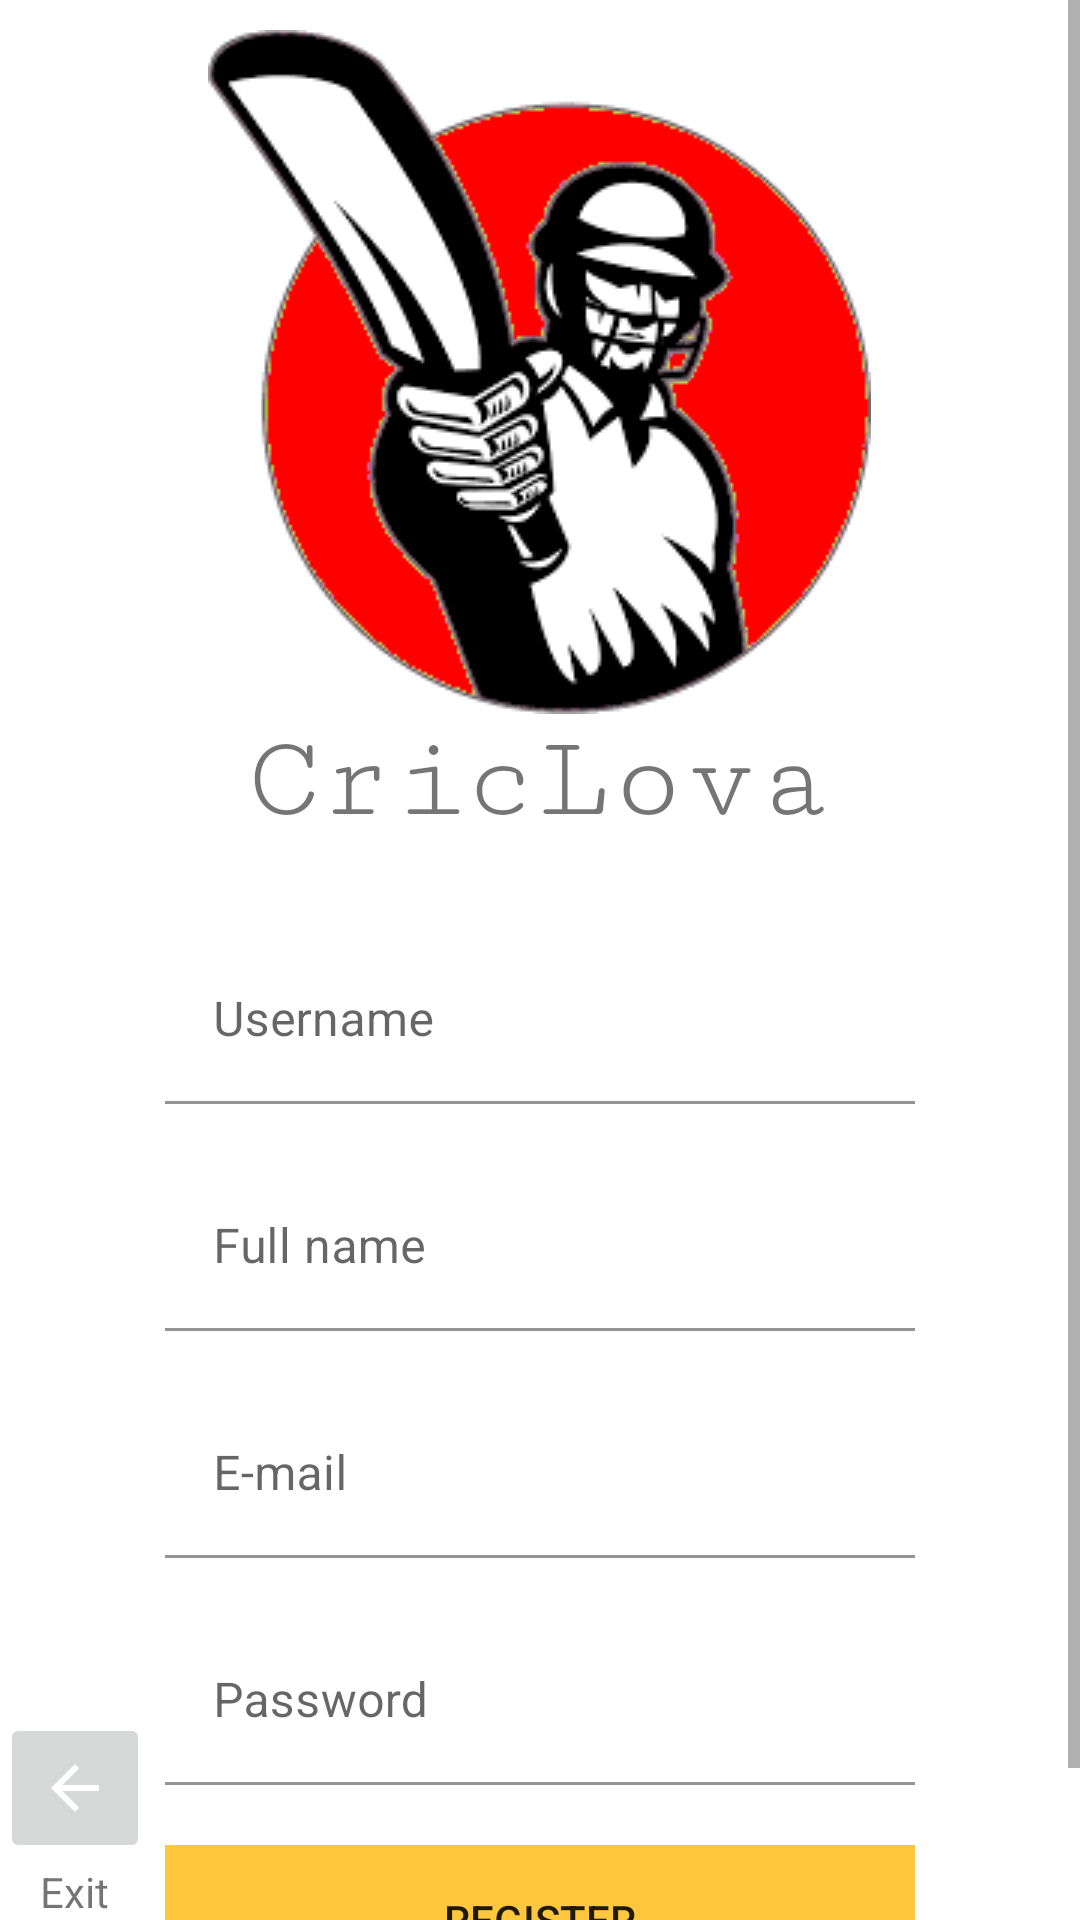

This screen was rendered from an Android layout file. Write that file and the resources it references.
<!-- AndroidManifest.xml: application theme Theme.CricLowa -->
<!-- res/layout/activity_register.xml -->
<?xml version="1.0" encoding="utf-8"?>
<androidx.constraintlayout.widget.ConstraintLayout xmlns:android="http://schemas.android.com/apk/res/android"
    xmlns:app="http://schemas.android.com/apk/res-auto"
    xmlns:tools="http://schemas.android.com/tools"
    android:layout_width="match_parent"
    android:layout_height="match_parent"
    tools:context=".View.RegisterActivity">

    <LinearLayout
        android:layout_width="wrap_content"
        android:layout_height="wrap_content"
        android:orientation="vertical"
        app:layout_constraintBottom_toBottomOf="parent"

    >

        <ImageButton
            android:id="@+id/imageButton3"
            android:layout_width="50dp"
            android:layout_height="50dp"
            app:srcCompat="@drawable/abc_vector_test" />
        <TextView
            android:layout_width="wrap_content"
            android:layout_height="wrap_content"
            android:text="Exit"
            android:layout_gravity="center"/>


    </LinearLayout>

    <ScrollView
    android:layout_width="match_parent"
    android:layout_height="wrap_content"
    app:layout_constraintBottom_toBottomOf="parent"
    app:layout_constraintEnd_toEndOf="parent"
    app:layout_constraintStart_toStartOf="parent"
    app:layout_constraintTop_toTopOf="parent">
        <LinearLayout
            android:layout_width="match_parent"
            android:layout_height="wrap_content"
            android:gravity="center"
            android:orientation="vertical">



            <LinearLayout
                android:layout_width="wrap_content"
                android:layout_height="wrap_content"
                android:orientation="vertical"
                android:layout_marginBottom="30dp"
                >

                <ImageView
                    android:id="@+id/imageView2"
                    android:layout_width="wrap_content"
                    android:layout_marginTop="10dp"
                    android:layout_height="wrap_content"
                    app:srcCompat="@drawable/login_logo" />
                <TextView
                    android:id="@+id/textView2"
                    android:layout_width="wrap_content"
                    android:layout_height="wrap_content"
                    android:fontFamily="serif-monospace"
                    android:layout_gravity="center"
                    android:text="CricLova"
                    android:textSize="40sp"
                    tools:text="CricLova" />
            </LinearLayout>
            <LinearLayout
                android:layout_width="250dp"
                android:layout_height="wrap_content"
                android:orientation="vertical"
                android:layout_marginBottom="30dp"
                >

                <com.google.android.material.textfield.TextInputLayout
                    android:id="@+id/input_layout_username"
                    android:layout_width="match_parent"
                    android:background="@color/white"
                    android:layout_height="wrap_content">

                    <EditText
                        android:id="@+id/input_username"
                        android:background="?android:colorBackground"
                        android:layout_width="match_parent"
                        android:layout_height="wrap_content"
                        android:hint="Username" />

                </com.google.android.material.textfield.TextInputLayout>

                <com.google.android.material.textfield.TextInputLayout
                    android:id="@+id/input_layout_Fullname"
                    android:layout_width="match_parent"
                    android:layout_height="wrap_content">
                    <EditText
                        android:id="@+id/input_Fullname"
                        android:layout_width="match_parent"
                        android:background="?android:colorBackground"
                        android:layout_height="wrap_content"
                        android:layout_marginTop="20dp"
                        android:hint="Full name" />
                </com.google.android.material.textfield.TextInputLayout>
                <com.google.android.material.textfield.TextInputLayout
                    android:id="@+id/input_layout_Email"
                    android:layout_width="match_parent"
                    android:layout_height="wrap_content">
                    <EditText
                        android:id="@+id/input_Email"
                        android:layout_width="match_parent"
                        android:background="?android:colorBackground"
                        android:layout_height="wrap_content"
                        android:layout_marginTop="20dp"
                        android:hint="E-mail" />
                </com.google.android.material.textfield.TextInputLayout>
                <com.google.android.material.textfield.TextInputLayout
                    android:id="@+id/input_layout_Password"
                    android:layout_width="match_parent"
                    android:layout_height="wrap_content">
                    <EditText
                        android:id="@+id/input_Password"
                        android:layout_width="match_parent"
                        android:background="?android:colorBackground"
                        android:layout_height="wrap_content"
                        android:layout_marginTop="20dp"
                        android:layout_marginBottom="20dp"
                        android:hint="Password" />
                </com.google.android.material.textfield.TextInputLayout>
                <LinearLayout
                    android:layout_width="wrap_content"
                    android:layout_height="wrap_content"
                    android:orientation="vertical"
                    app:layout_constraintVertical_bias="0.9"
                    app:layout_constraintBottom_toBottomOf="parent"
                    app:layout_constraintEnd_toEndOf="parent"
                    app:layout_constraintTop_toTopOf="parent"
                    app:layout_constraintStart_toStartOf="parent">

                    <Button
                        android:id="@+id/btnRegister1"
                        android:layout_width="250dp"
                        android:layout_height="50dp"
                        android:layout_gravity="center"
                        android:background="?attr/colorSecondary"
                        android:text="Register"
                        />
                </LinearLayout>

            </LinearLayout>

        </LinearLayout>



    </ScrollView>
        android:layout_width=""
        android:layout_height=""
</androidx.constraintlayout.widget.ConstraintLayout>
<!-- resources referenced by this layout -->
<resources>
  <color name="white">#FFFFFFFF</color>
  <!-- drawable login_logo: png bitmap (drawable, 37520 bytes) -->
  <style name="Theme.CricLowa" parent="Theme.MaterialComponents.DayNight.DarkActionBar">
          
          <item name="colorPrimary">@color/red_200</item>
          <item name="colorPrimaryVariant">@color/red_300</item>
          <item name="colorOnPrimary">@color/black_900</item>
          
          <item name="colorSecondary">@color/amber_200</item>
          <item name="colorSecondaryVariant">@color/amber_300</item>
          <item name="colorOnSecondary">@color/black_900</item>
          
          <item name="android:colorBackground">@color/white</item>
          <item name="colorOnBackground">@color/black_900</item>
          
          <item name="colorError">@color/red</item>
          <item name="colorOnError">@color/white</item>
          
          <item name="android:statusBarColor" tools:targetApi="l">?attr/colorPrimaryVariant</item>
          
  
  
      </style>
  <color name="red_200">#e03e31</color>
  <color name="red_300">#a70008</color>
  <color name="black_900">#FF000000</color>
  <color name="amber_200">#ffc73e</color>
  <color name="amber_300">#c89700</color>
  <color name="red">#FF0000</color>
</resources>
